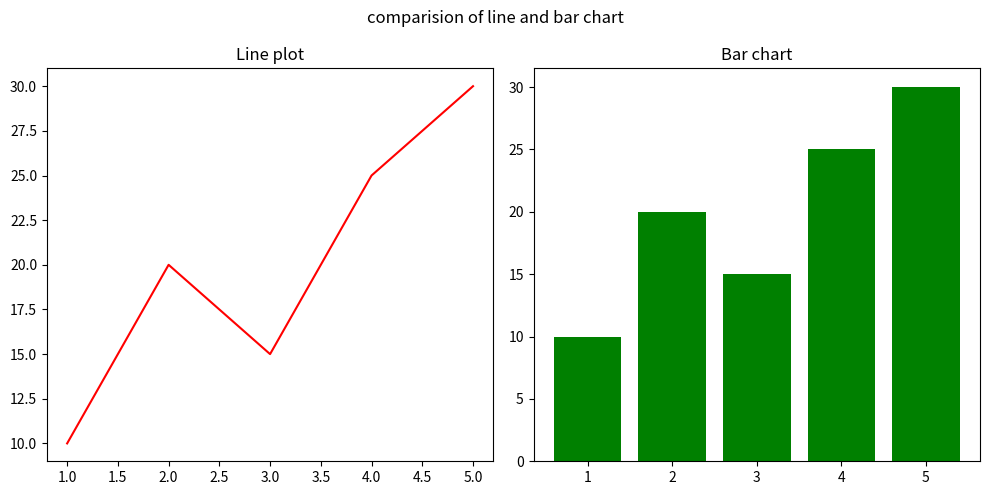

The matplotlib source for this figure:
#plt.subplot(rows, columns, index)

import matplotlib.pyplot as plt

x = [1, 2, 3, 4, 5]
y = [10, 20, 15, 25, 30]

"""plt.subplot(1, 2, 1) # 1 row, 2 columns, first plot
plt.plot(x, y)
plt.title('line chart')

plt.subplot(1, 2, 2) # 1 row, 2 columns, second plot
plt.bar(x, y)
plt.title('bar chart')

#plt.tight_layout() # Adjusts the spacing between subplots to prevent overlap
plt.show()"""

#Fig, Axes = plt.subplots(nrows=2, ncols=2, figsize=(widht, height)) # Creates a 2x2 grid of subplots

fig, ax = plt.subplots(1, 2, figsize = (10,5))

ax[0].plot(x,y, color="red")
ax[0].set_title('Line plot')
ax[1].bar(x,y, color="green")
ax[1].set_title('Bar chart')

fig.suptitle("comparision of line and bar chart")
plt.tight_layout()
plt.show()
